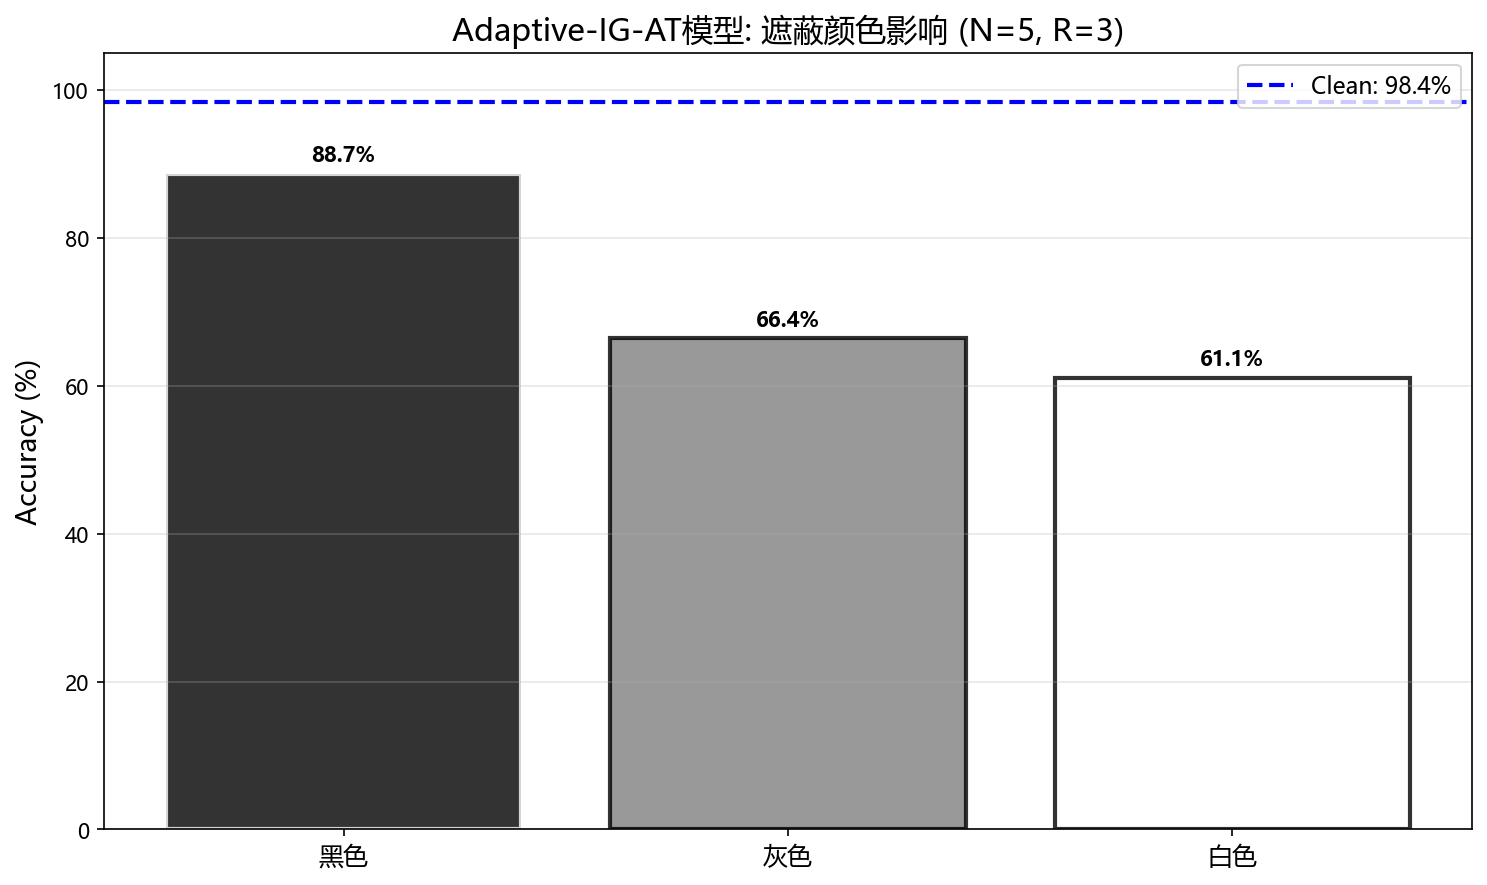

Values plotted in this chart, from the file beside it:
Color, Accuracy
黑色, 88.7
灰色, 66.44
白色, 61.1
